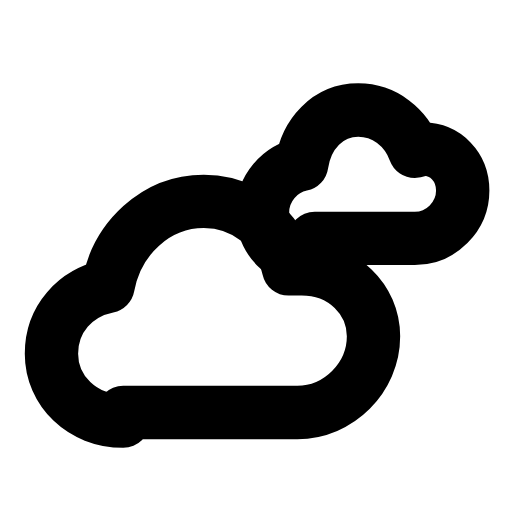
t = 0.00 s
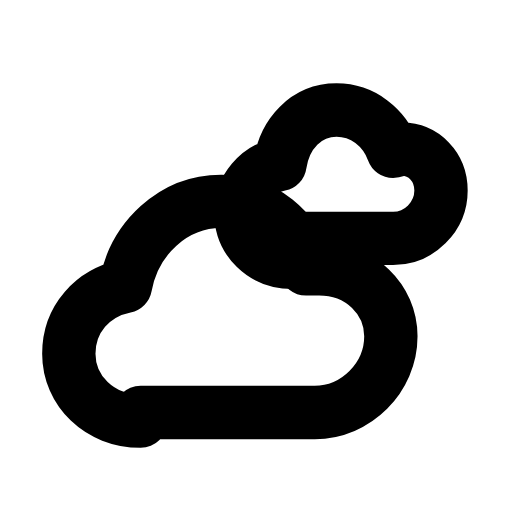
t = 0.32 s
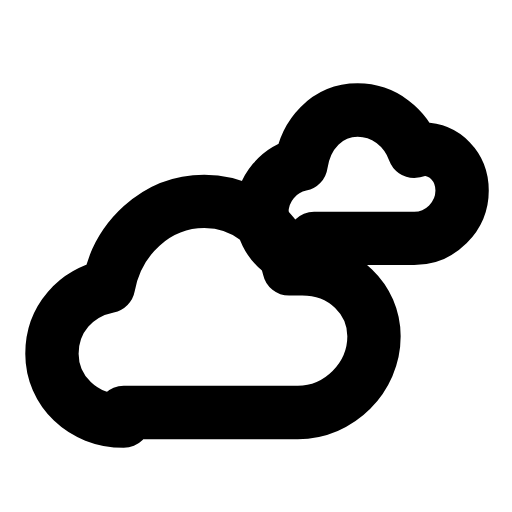
t = 0.64 s
t = 0.93 s: frame unchanged from t = 0.00 s, image omitted
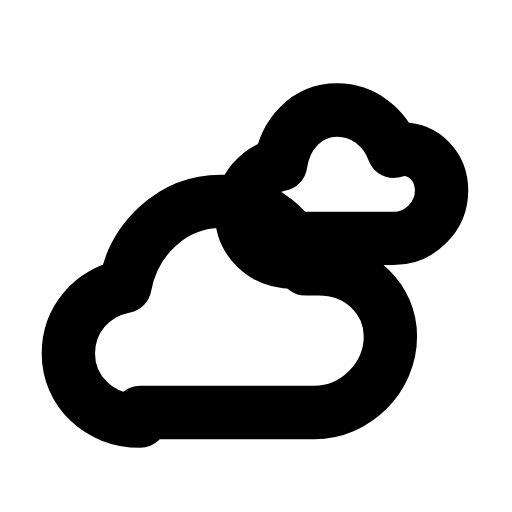
t = 1.28 s
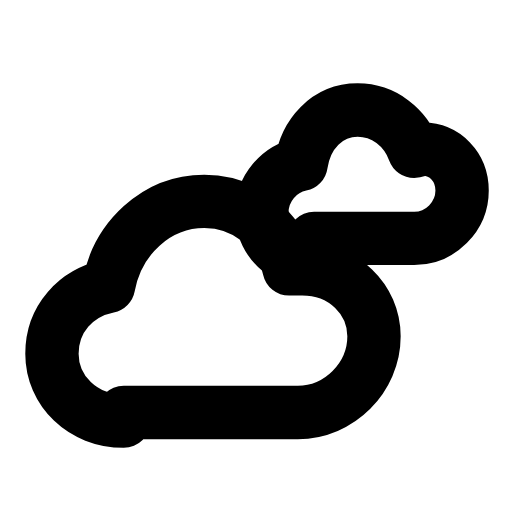
t = 1.57 s

The animated SVG that drew these frames (rendered in a browser with its animation timeline set to each time). Animation: 2 SMIL elements (animateTransform=2); one cycle of 1.90 s, repeats indefinitely.

<svg xmlns="http://www.w3.org/2000/svg" width="24" height="24" viewBox="0 0 24 24" fill="none"><g transform="translate(-0.24 -0.249) scale(1.02)"><g><animateTransform attributeName="transform" type="translate" values="0 0;-1 0;0 0;0 0;-1 0;0 0;0 0" keyTimes="0;0.225;0.45;0.6;0.75;0.9;1" dur="1.9s" repeatCount="indefinite" calcMode="spline" keySplines="0.16 1 0.3 1;0.16 1 0.3 1;0.16 1 0.3 1;0.16 1 0.3 1;0.16 1 0.3 1;0.16 1 0.3 1"/><path stroke="currentColor" stroke-width="2.451" stroke-linecap="round" stroke-linejoin="round" fill="none" d="M14.7 12.3C13.3 12.3 12.3 11.3 12.3 10C12.3 8.9 13.1 8 14.1 7.8C14.3 6.4 15.3 5.3 16.7 5.3C17.9 5.3 18.9 6.1 19.3 7.2C19.4 7.2 19.6 7.1 19.7 7.1C20.7 7.1 21.5 7.9 21.5 9C21.5 10.2 20.5 11.2 19.3 11.2L14.7 11.2Z"></path></g><g><animateTransform attributeName="transform" type="translate" values="0 0;0.8 0;0 0;0 0;0.8 0;0 0;0 0" keyTimes="0;0.225;0.45;0.6;0.75;0.9;1" dur="1.9s" repeatCount="indefinite" calcMode="spline" keySplines="0.16 1 0.3 1;0.16 1 0.3 1;0.16 1 0.3 1;0.16 1 0.3 1;0.16 1 0.3 1;0.16 1 0.3 1"/><path stroke="currentColor" stroke-width="2.451" stroke-linecap="round" stroke-linejoin="round" fill="none" d="M5.9 19.6C4 19.6 2.6 18.2 2.6 16.5C2.6 14.9 3.7 13.7 5.2 13.4C5.6 11.2 7.4 9.5 9.6 9.5C11.5 9.5 13.1 10.8 13.5 12.6L14.1 12.6C16 12.6 17.4 14 17.4 15.7C17.4 17.6 15.8 19.2 13.9 19.2L5.9 19.2Z"></path></g></g></svg>
